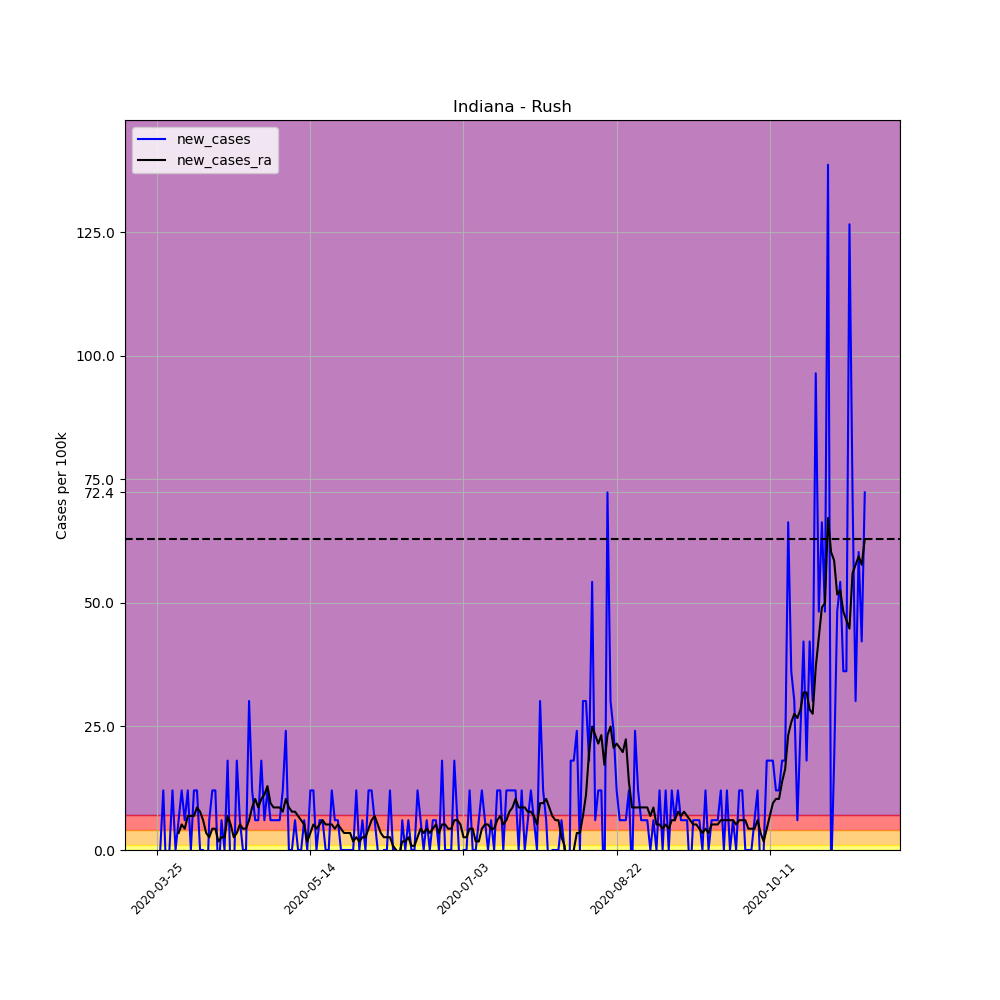

Values plotted in this chart, from the file beside it:
, date, county, state, fips, cases, deaths, COUNTY, STNAME, CTYNAME, POPESTIMATE2019, per_100k, per_100k_ra, new_cases, new_cases_ra
328019, 2020-03-25, Rush, Indiana, 18139, 1, 0, 139, Indiana, Rush, 16581, 6.031, , , 
328020, 2020-03-26, Rush, Indiana, 18139, 1, 0, 139, Indiana, Rush, 16581, 6.031, , 0.0, 
328021, 2020-03-27, Rush, Indiana, 18139, 3, 0, 139, Indiana, Rush, 16581, 18.09, , 12.06, 
328022, 2020-03-28, Rush, Indiana, 18139, 2, 0, 139, Indiana, Rush, 16581, 12.06, , -6.031, 
328023, 2020-03-29, Rush, Indiana, 18139, 2, 0, 139, Indiana, Rush, 16581, 12.06, , 0.0, 
328024, 2020-03-30, Rush, Indiana, 18139, 4, 0, 139, Indiana, Rush, 16581, 24.12, , 12.06, 
328025, 2020-03-31, Rush, Indiana, 18139, 4, 0, 139, Indiana, Rush, 16581, 24.12, 14.65, 0.0, 
328026, 2020-04-01, Rush, Indiana, 18139, 5, 0, 139, Indiana, Rush, 16581, 30.15, 18.09, 6.031, 3.446
328027, 2020-04-02, Rush, Indiana, 18139, 7, 0, 139, Indiana, Rush, 16581, 42.22, 23.26, 12.06, 5.169
328028, 2020-04-03, Rush, Indiana, 18139, 8, 1, 139, Indiana, Rush, 16581, 48.25, 27.57, 6.031, 4.308
328029, 2020-04-04, Rush, Indiana, 18139, 10, 1, 139, Indiana, Rush, 16581, 60.31, 34.46, 12.06, 6.893
328030, 2020-04-05, Rush, Indiana, 18139, 10, 1, 139, Indiana, Rush, 16581, 60.31, 41.36, 0.0, 6.893
328031, 2020-04-06, Rush, Indiana, 18139, 12, 1, 139, Indiana, Rush, 16581, 72.37, 48.25, 12.06, 6.893
328032, 2020-04-07, Rush, Indiana, 18139, 14, 1, 139, Indiana, Rush, 16581, 84.43, 56.86, 12.06, 8.616
328033, 2020-04-08, Rush, Indiana, 18139, 14, 1, 139, Indiana, Rush, 16581, 84.43, 64.62, 0.0, 7.754
328034, 2020-04-09, Rush, Indiana, 18139, 14, 1, 139, Indiana, Rush, 16581, 84.43, 70.65, 0.0, 6.031
328035, 2020-04-10, Rush, Indiana, 18139, 12, 1, 139, Indiana, Rush, 16581, 72.37, 74.1, -12.06, 3.446
328036, 2020-04-11, Rush, Indiana, 18139, 13, 1, 139, Indiana, Rush, 16581, 78.4, 76.68, 6.031, 2.585
328037, 2020-04-12, Rush, Indiana, 18139, 15, 1, 139, Indiana, Rush, 16581, 90.46, 80.99, 12.06, 4.308
328038, 2020-04-13, Rush, Indiana, 18139, 17, 1, 139, Indiana, Rush, 16581, 102.5, 85.3, 12.06, 4.308
328039, 2020-04-14, Rush, Indiana, 18139, 16, 1, 139, Indiana, Rush, 16581, 96.5, 87.02, -6.031, 1.723
328040, 2020-04-15, Rush, Indiana, 18139, 17, 1, 139, Indiana, Rush, 16581, 102.5, 89.6, 6.031, 2.585
328041, 2020-04-16, Rush, Indiana, 18139, 17, 1, 139, Indiana, Rush, 16581, 102.5, 92.19, 0.0, 2.585
328042, 2020-04-17, Rush, Indiana, 18139, 20, 1, 139, Indiana, Rush, 16581, 120.6, 99.08, 18.09, 6.893
328043, 2020-04-18, Rush, Indiana, 18139, 19, 1, 139, Indiana, Rush, 16581, 114.6, 104.3, -6.031, 5.169
328044, 2020-04-19, Rush, Indiana, 18139, 18, 1, 139, Indiana, Rush, 16581, 108.6, 106.8, -6.031, 2.585
328045, 2020-04-20, Rush, Indiana, 18139, 21, 1, 139, Indiana, Rush, 16581, 126.7, 110.3, 18.09, 3.446
328046, 2020-04-21, Rush, Indiana, 18139, 22, 1, 139, Indiana, Rush, 16581, 132.7, 115.5, 6.031, 5.169
328047, 2020-04-22, Rush, Indiana, 18139, 22, 1, 139, Indiana, Rush, 16581, 132.7, 119.8, 0.0, 4.308
328048, 2020-04-23, Rush, Indiana, 18139, 22, 1, 139, Indiana, Rush, 16581, 132.7, 124.1, 0.0, 4.308
328049, 2020-04-24, Rush, Indiana, 18139, 27, 1, 139, Indiana, Rush, 16581, 162.8, 130.1, 30.15, 6.031
328050, 2020-04-25, Rush, Indiana, 18139, 29, 1, 139, Indiana, Rush, 16581, 174.9, 138.7, 12.06, 8.616
328051, 2020-04-26, Rush, Indiana, 18139, 30, 1, 139, Indiana, Rush, 16581, 180.9, 149.1, 6.031, 10.34
328052, 2020-04-27, Rush, Indiana, 18139, 31, 1, 139, Indiana, Rush, 16581, 187, 157.7, 6.031, 8.616
328053, 2020-04-28, Rush, Indiana, 18139, 34, 1, 139, Indiana, Rush, 16581, 205.1, 168, 18.09, 10.34
328054, 2020-04-29, Rush, Indiana, 18139, 35, 1, 139, Indiana, Rush, 16581, 211.1, 179.2, 6.031, 11.2
328055, 2020-04-30, Rush, Indiana, 18139, 37, 1, 139, Indiana, Rush, 16581, 223.1, 192.1, 12.06, 12.92
328056, 2020-05-01, Rush, Indiana, 18139, 38, 1, 139, Indiana, Rush, 16581, 229.2, 201.6, 6.031, 9.477
328057, 2020-05-02, Rush, Indiana, 18139, 39, 1, 139, Indiana, Rush, 16581, 235.2, 210.2, 6.031, 8.616
328058, 2020-05-03, Rush, Indiana, 18139, 40, 1, 139, Indiana, Rush, 16581, 241.2, 218.8, 6.031, 8.616
328059, 2020-05-04, Rush, Indiana, 18139, 41, 1, 139, Indiana, Rush, 16581, 247.3, 227.5, 6.031, 8.616
328060, 2020-05-05, Rush, Indiana, 18139, 43, 2, 139, Indiana, Rush, 16581, 259.3, 235.2, 12.06, 7.754
328061, 2020-05-06, Rush, Indiana, 18139, 47, 2, 139, Indiana, Rush, 16581, 283.5, 245.5, 24.12, 10.34
328062, 2020-05-07, Rush, Indiana, 18139, 47, 2, 139, Indiana, Rush, 16581, 283.5, 254.2, 0.0, 8.616
328063, 2020-05-08, Rush, Indiana, 18139, 47, 2, 139, Indiana, Rush, 16581, 283.5, 261.9, 0.0, 7.754
328064, 2020-05-09, Rush, Indiana, 18139, 48, 2, 139, Indiana, Rush, 16581, 289.5, 269.7, 6.031, 7.754
328065, 2020-05-10, Rush, Indiana, 18139, 48, 2, 139, Indiana, Rush, 16581, 289.5, 276.6, 0.0, 6.893
328066, 2020-05-11, Rush, Indiana, 18139, 48, 2, 139, Indiana, Rush, 16581, 289.5, 282.6, 0.0, 6.031
328067, 2020-05-12, Rush, Indiana, 18139, 49, 2, 139, Indiana, Rush, 16581, 295.5, 287.8, 6.031, 5.169
328068, 2020-05-13, Rush, Indiana, 18139, 49, 2, 139, Indiana, Rush, 16581, 295.5, 289.5, 0.0, 1.723
328069, 2020-05-14, Rush, Indiana, 18139, 51, 2, 139, Indiana, Rush, 16581, 307.6, 292.9, 12.06, 3.446
328070, 2020-05-15, Rush, Indiana, 18139, 53, 2, 139, Indiana, Rush, 16581, 319.6, 298.1, 12.06, 5.169
328071, 2020-05-16, Rush, Indiana, 18139, 53, 2, 139, Indiana, Rush, 16581, 319.6, 302.4, 0.0, 4.308
328072, 2020-05-17, Rush, Indiana, 18139, 54, 2, 139, Indiana, Rush, 16581, 325.7, 307.6, 6.031, 5.169
328073, 2020-05-18, Rush, Indiana, 18139, 55, 2, 139, Indiana, Rush, 16581, 331.7, 313.6, 6.031, 6.031
328074, 2020-05-19, Rush, Indiana, 18139, 55, 2, 139, Indiana, Rush, 16581, 331.7, 318.8, 0.0, 5.169
328075, 2020-05-20, Rush, Indiana, 18139, 55, 2, 139, Indiana, Rush, 16581, 331.7, 324, 0.0, 5.169
328076, 2020-05-21, Rush, Indiana, 18139, 57, 2, 139, Indiana, Rush, 16581, 343.8, 329.1, 12.06, 5.169
328077, 2020-05-22, Rush, Indiana, 18139, 58, 2, 139, Indiana, Rush, 16581, 349.8, 333.4, 6.031, 4.308
328078, 2020-05-23, Rush, Indiana, 18139, 59, 2, 139, Indiana, Rush, 16581, 355.8, 338.6, 6.031, 5.169
... 172 more rows
